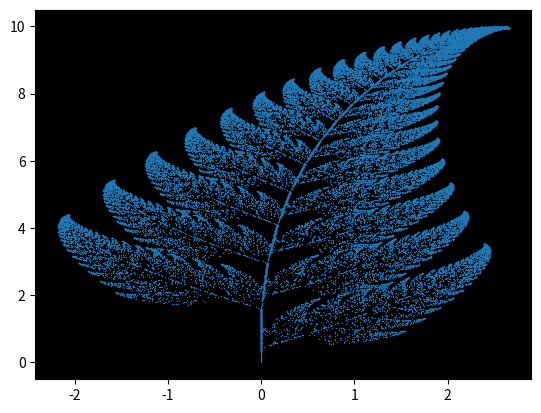

Source code (Python):
import numpy as np
import matplotlib.pyplot as p

# Transformacja przekształcająca wektor [x, y] na nowy.
def transformation(c, x, y):
    x_new = c[0] * x[-1] + c[1] * y[-1]
    y_new = c[2] * x[-1] + c[3] * y[-1] + c[4]
    x.append(x_new)
    y.append(y_new)

# Paproć Barnsley'a (fraktal).
def Barnsley(x, y):
    cs = [[ 0.00,  0.00,  0.00,  0.16,  0.00], \
          [ 0.85,  0.04, -0.04,  0.85,  1.60], \
          [ 0.20, -0.26,  0.23,  0.22,  1.60], \
          [-0.15,  0.28,  0.26,  0.24,  0.44]]
    r = np.random.uniform(0,1)
    if r < 0.01:
        transformation(cs[0], x, y)
    elif r < 0.01 + 0.85:
        transformation(cs[1], x, y)
    elif r < 0.01 + 0.85 + 0.07:
        transformation(cs[2], x, y)
    else:
        transformation(cs[3], x, y)

# Rysowanie fraktala.
def fractal(x, y, name):
    figure = p.figure()
    ax = p.gca()
    ax.set_facecolor('black')
    p.scatter(x, y, s=4, lw=0, marker='.')
    figure.savefig(name)

# Tutaj rozpoczynają się obliczenia i rysowanie.
x, y = [0], [0]
for i in range(50000):
    Barnsley(x, y)
fractal(x, y, "Barnsley")
